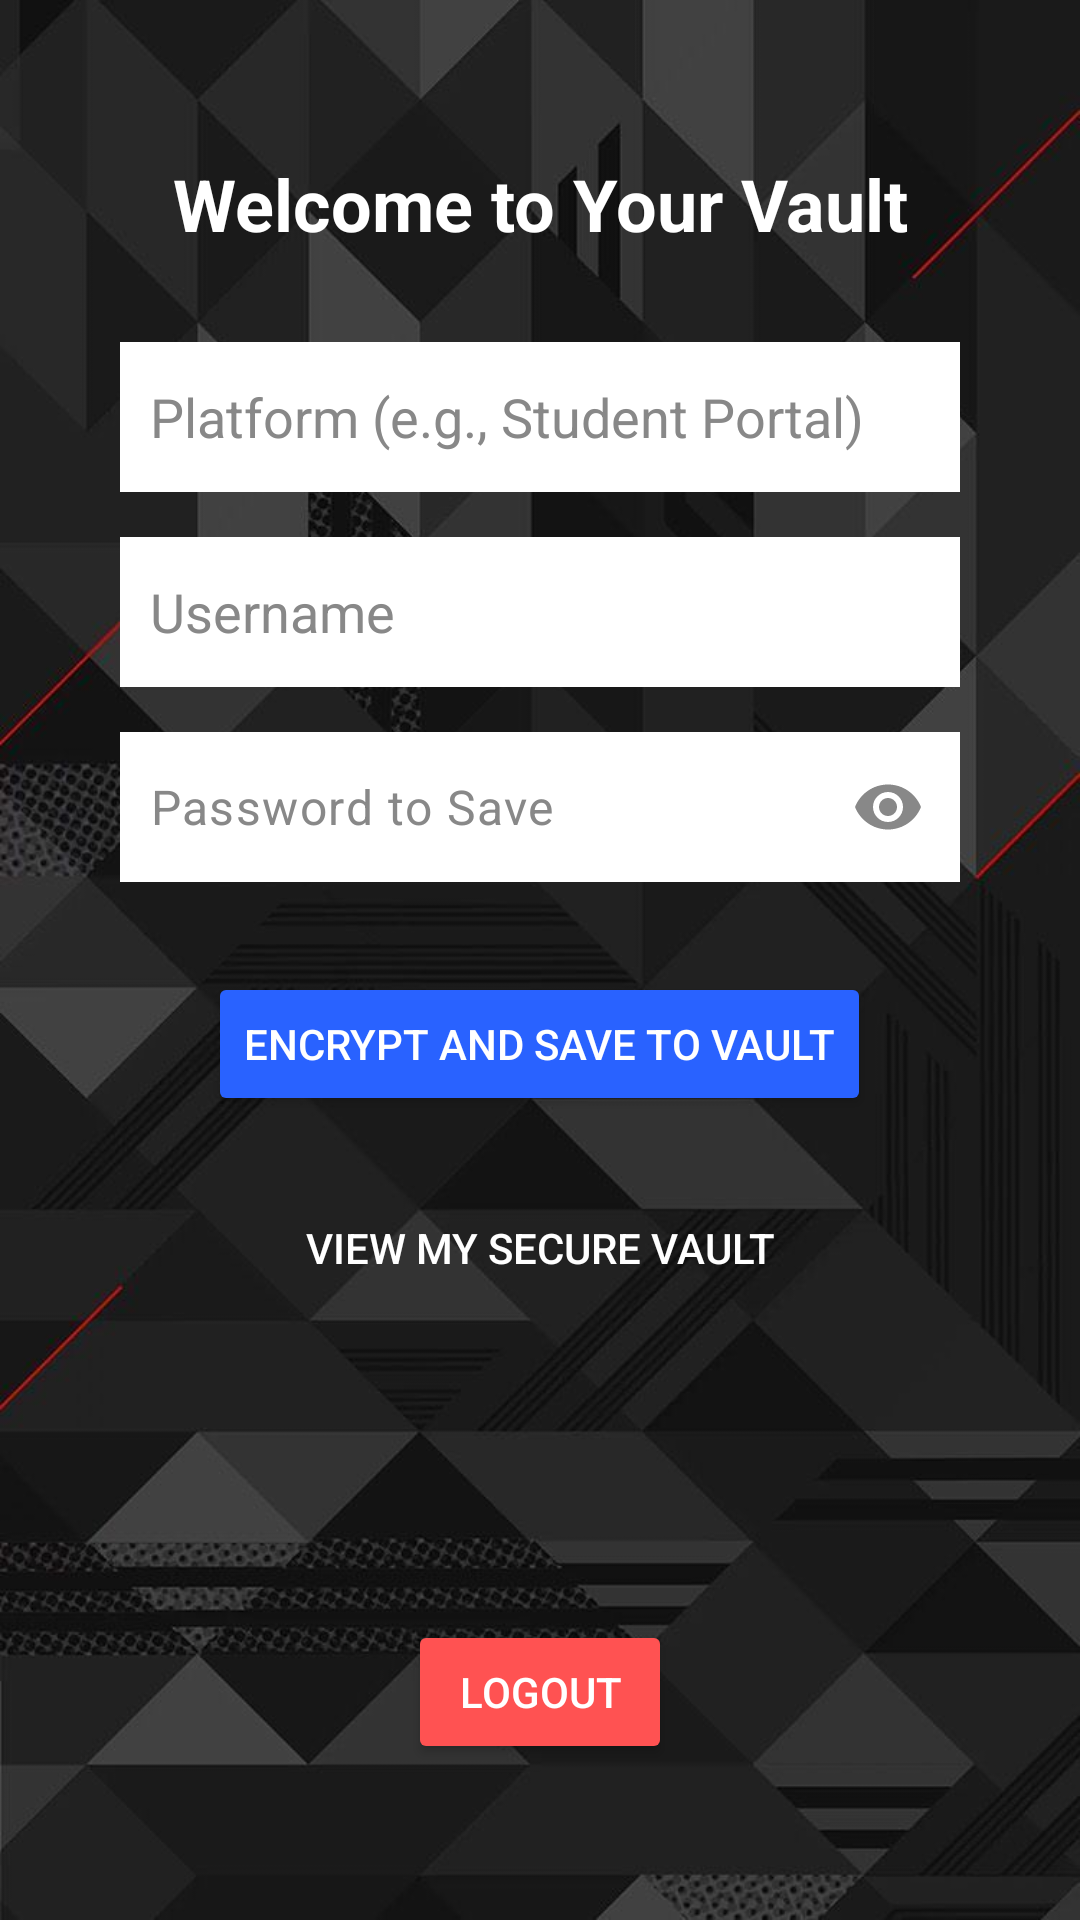

Reconstruct the res/layout file that produces this screen, plus the resources it refers to.
<!-- AndroidManifest.xml: application theme Theme.Passvault -->
<!-- res/layout/activity_home_screen.xml -->
<?xml version="1.0" encoding="utf-8"?>
<LinearLayout xmlns:android="http://schemas.android.com/apk/res/android"
    xmlns:app="http://schemas.android.com/apk/res-auto" android:orientation="vertical"
    android:layout_width="match_parent"
    android:layout_height="match_parent"
    android:background="@drawable/background"
    android:padding="20dp"
    android:gravity="center"
    android:fitsSystemWindows="true">

    <TextView
        android:id="@+id/textView"
        android:layout_width="match_parent"
        android:layout_height="wrap_content"
        android:text="Welcome to Your Vault"
        android:gravity="center"
        android:layout_marginBottom="30dp"
        android:textSize="24sp"
        android:textStyle="bold"
        android:textColor="@color/white"/>

    <EditText
        android:id="@+id/etPlatform"
        android:layout_width="match_parent"
        android:layout_height="50dp"
        android:layout_marginHorizontal="20dp"
        android:background="@color/white"
        android:textColor="@color/black"
        android:hint="Platform (e.g., Student Portal)"
        android:textColorHint="#888888"
        android:padding="10dp"/>

    <EditText
        android:id="@+id/etVaultUsername"
        android:layout_width="match_parent"
        android:layout_height="50dp"
        android:layout_marginHorizontal="20dp"
        android:background="@color/white"
        android:textColor="@color/black"
        android:hint="Username"
        android:textColorHint="#888888"
        android:layout_marginTop="15dp"
        android:padding="10dp"/>

    <com.google.android.material.textfield.TextInputLayout
        android:layout_width="match_parent"
        android:layout_height="wrap_content"
        android:layout_marginHorizontal="20dp"
        android:layout_marginTop="15dp"
        android:padding="0dp"
        app:passwordToggleEnabled="true"
        app:passwordToggleTint="#888888"
        app:hintEnabled="false"
        app:boxBackgroundMode="none"> <com.google.android.material.textfield.TextInputEditText
        android:id="@+id/etVaultPassword"
        android:layout_width="match_parent"
        android:layout_height="50dp"
        android:background="@color/white"
        android:textColor="@color/black"
        android:hint="Password to Save"
        android:textColorHint="#888888"
        android:inputType="textPassword"
        android:padding="10dp"/>
    </com.google.android.material.textfield.TextInputLayout>

    <Button
        android:id="@+id/btnSaveToVault"
        android:layout_width="wrap_content"
        android:layout_height="wrap_content"
        android:text="ENCRYPT AND SAVE TO VAULT"
        android:backgroundTint="#2962FF"
        android:textColor="@color/white"
        android:layout_marginTop="30dp"
        android:layout_gravity="center"
        android:gravity="center"/>

    <Button
        android:id="@+id/btnGoToVault"
        style="?android:attr/borderlessButtonStyle"
        android:layout_width="wrap_content"
        android:layout_height="wrap_content"
        android:text="VIEW MY SECURE VAULT"
        android:background="@android:color/transparent"
        android:textColor="@color/white"
        android:layout_marginTop="20dp"
        android:layout_gravity="center"
        android:gravity="center"/>

    <Button
        android:id="@+id/btnLogout"
        android:layout_width="wrap_content"
        android:layout_height="wrap_content"
        android:text="LOGOUT"
        android:layout_marginTop="100dp"
        android:backgroundTint="#FF5252"
        android:textColor="@color/white"
        android:layout_gravity="center"
        android:gravity="center"/>

</LinearLayout>
<!-- resources referenced by this layout -->
<resources>
  <!-- drawable background: jpg bitmap (drawable, 53400 bytes) -->
  <style name="Theme.Passvault" parent="Base.Theme.Passvault" />
  <style name="Base.Theme.Passvault" parent="Theme.Material3.DayNight.NoActionBar">
          
          
      </style>
  <!-- not gathered from this repository: default colours our renderer supplied (Android Studio template values) -->
  <color name="black">#FF000000</color>
  <color name="white">#FFFFFFFF</color>
</resources>
